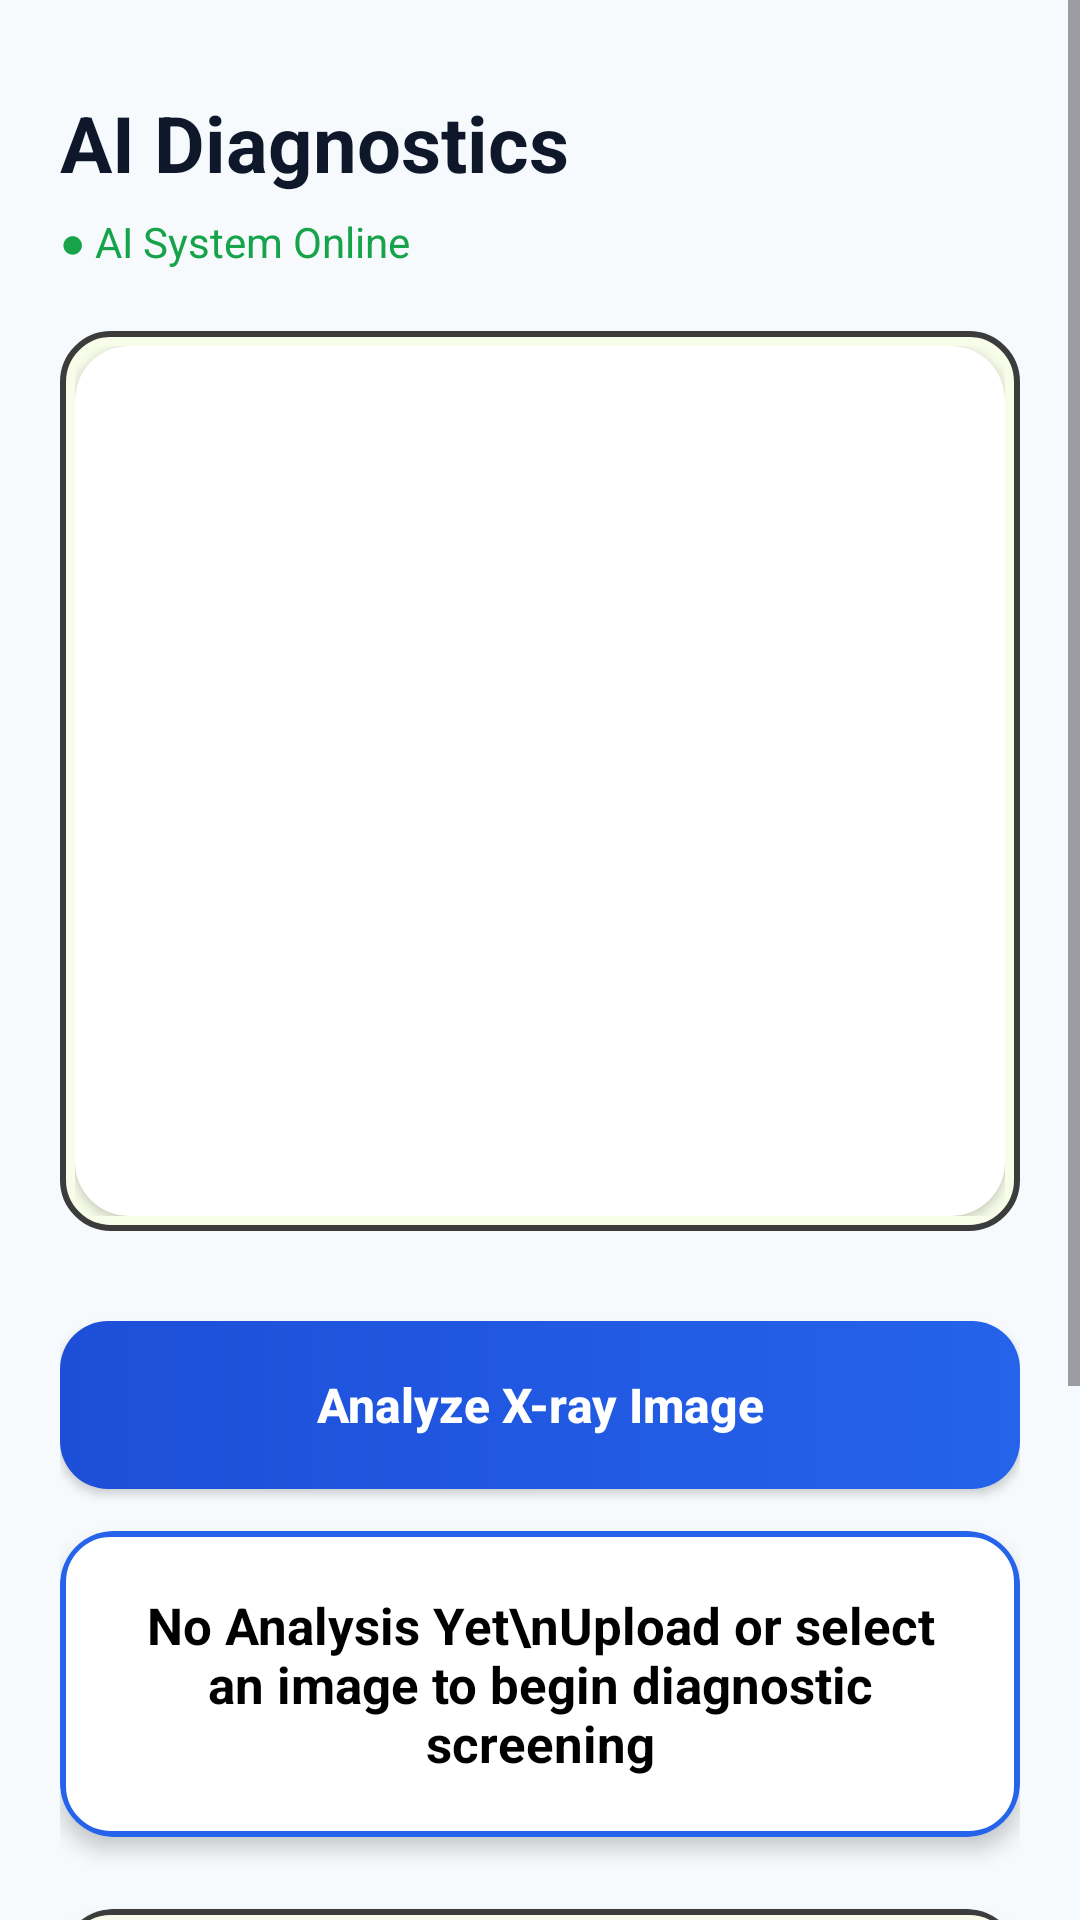

Android layout source for this screen:
<!-- AndroidManifest.xml: application theme Theme.Detector -->
<!-- res/layout/fragment_xray_detection.xml -->
<?xml version="1.0" encoding="utf-8"?>
<ScrollView xmlns:android="http://schemas.android.com/apk/res/android"
    xmlns:app="http://schemas.android.com/apk/res-auto"
    android:layout_width="match_parent"
    android:layout_height="match_parent"
    android:background="#F6FAFD"
    android:fillViewport="true">

    <LinearLayout
        android:layout_width="match_parent"
        android:layout_height="wrap_content"
        android:orientation="vertical"
        android:padding="20dp">

        
        <TextView
            android:id="@+id/tvMoltbot"
            android:layout_width="match_parent"
            android:layout_height="wrap_content"
            android:text="AI Diagnostics"
            android:textSize="26sp"
            android:textStyle="bold"
            android:textColor="#0F172A"
            android:layout_marginTop="10dp"
            android:layout_marginBottom="6dp"/>

        <TextView
            android:layout_width="wrap_content"
            android:layout_height="wrap_content"
            android:text="● AI System Online"
            android:textSize="14sp"
            android:textColor="#16A34A"
            android:layout_marginBottom="20dp"/>

        


            <LinearLayout
                android:layout_width="match_parent"
                android:layout_height="300dp"
                android:background="@drawable/card_outline"
                android:orientation="vertical"
                android:padding="5dp"
                android:layout_marginBottom="30dp">
               <androidx.cardview.widget.CardView
                   android:layout_width="match_parent"
                   android:layout_height="match_parent"
                   app:cardCornerRadius="18dp">
                   <ImageView
                       android:id="@+id/imageView"
                       android:layout_width="match_parent"
                       android:layout_height="match_parent"
                       android:src="@drawable/lungs"
                       android:scaleType="fitXY" />
               </androidx.cardview.widget.CardView>
            </LinearLayout>

        
        <androidx.appcompat.widget.AppCompatButton
            android:id="@+id/btnSelect"
            android:layout_width="match_parent"
            android:layout_height="56dp"
            android:text="Analyze X-ray Image"
            android:textAllCaps="false"
            android:textSize="16sp"
            android:textStyle="bold"
            android:textColor="#FFFFFF"
            android:background="@drawable/btn_primary"
            android:layout_marginBottom="14dp"/>

        


        
        <androidx.cardview.widget.CardView
            android:layout_width="match_parent"
            android:layout_height="wrap_content"
            app:cardCornerRadius="18dp"
            app:cardElevation="4dp"
            android:background="@drawable/btn_outline"
            android:layout_marginBottom="24dp">

            <TextView
                android:id="@+id/resultText"
                android:layout_width="match_parent"
                android:layout_height="wrap_content"
                android:text="No Analysis Yet\nUpload or select an image to begin diagnostic screening"
                android:textSize="17sp"
                android:textStyle="bold"
                android:background="@drawable/btn_outline"
                android:textColor="#000000"
                android:gravity="center"
                android:padding="20dp"/>
        </androidx.cardview.widget.CardView>

        
        <androidx.cardview.widget.CardView
            android:layout_width="match_parent"
            android:layout_height="wrap_content"
            app:cardCornerRadius="18dp"
            app:cardElevation="6dp"
            app:cardBackgroundColor="#FFFFFF"
            android:layout_marginBottom="30dp">

            <LinearLayout
                android:layout_width="match_parent"
                android:layout_height="wrap_content"
                android:orientation="horizontal"
                android:padding="20dp"
                android:background="@drawable/card_outline"
                android:gravity="center_vertical">

                <FrameLayout
                    android:layout_width="wrap_content"
                    android:layout_height="wrap_content"
                    android:layout_marginEnd="20dp">

                    <com.google.android.material.progressindicator.CircularProgressIndicator
                        android:id="@+id/confidenceProgress"
                        android:layout_width="72dp"
                        android:layout_height="72dp"
                        android:indeterminate="false"
                        android:progress="0"
                        android:max="100"
                        app:indicatorSize="72dp"
                        app:trackThickness="8dp"
                        app:indicatorColor="#2563EB"
                        app:trackColor="#DBEAFE"/>


                </FrameLayout>

                <LinearLayout
                    android:layout_width="0dp"
                    android:layout_height="wrap_content"
                    android:layout_weight="1"
                    android:orientation="vertical">

                    <TextView
                        android:layout_width="wrap_content"
                        android:layout_height="wrap_content"
                        android:text="AI Confidence"
                        android:textStyle="bold"
                        android:textSize="16sp"
                        android:textColor="#0F172A"/>

                    <TextView
                        android:layout_width="wrap_content"
                        android:layout_height="wrap_content"
                        android:text="System waiting for analysis trigger"
                        android:textSize="13sp"
                        android:textColor="#64748B"
                        android:layout_marginTop="4dp"/>
                </LinearLayout>

            </LinearLayout>
        </androidx.cardview.widget.CardView>
        <androidx.appcompat.widget.AppCompatButton
            android:id="@+id/btndownload"
            android:layout_width="match_parent"
            android:layout_height="56dp"
            android:text="Download Report"
            android:textAllCaps="false"
            android:textSize="16sp"
            android:textStyle="bold"
            android:textColor="#2563EB"
            android:background="@drawable/btn_outline"
            android:layout_marginBottom="24dp"/>

    </LinearLayout>
</ScrollView>
<!-- resources referenced by this layout -->
<resources>
  <!-- drawable btn_outline (drawable) -->
  <?xml version="1.0" encoding="utf-8"?>
  <shape xmlns:android="http://schemas.android.com/apk/res/android"
      android:shape="rectangle">
  
      <solid
          android:color="#FFFFFF"/>
  
      <stroke
          android:width="2dp"
          android:color="#2563EB"/>
  
      <corners
          android:radius="16dp"/>
  
      <padding
          android:left="16dp"
          android:top="12dp"
          android:right="16dp"
          android:bottom="12dp"/>
  </shape>
  <!-- drawable btn_primary (drawable) -->
  <?xml version="1.0" encoding="utf-8"?>
  <shape xmlns:android="http://schemas.android.com/apk/res/android"
      android:shape="rectangle">
  
      <gradient
          android:startColor="#1D4ED8"
          android:endColor="#2563EB"
          android:angle="0"/>
  
      <corners
          android:radius="16dp"/>
  
      <padding
          android:left="16dp"
          android:top="12dp"
          android:right="16dp"
          android:bottom="12dp"/>
  </shape>
  <!-- drawable card_outline (drawable) -->
  <?xml version="1.0" encoding="utf-8"?>
  <shape xmlns:android="http://schemas.android.com/apk/res/android"
      android:shape="rectangle">
  
      <solid
          android:color="#F8FDEA"/>
  
      <stroke
          android:width="2dp"
          android:color="#3C3C3C"/>
  
      <corners
          android:radius="16dp"/>
  
      <padding
          android:left="16dp"
          android:top="12dp"
          android:right="16dp"
          android:bottom="12dp"/>
  </shape>
  <style name="Theme.Detector" parent="Base.Theme.Detector" />
  <style name="Base.Theme.Detector" parent="Theme.Material3.DayNight.NoActionBar">
          
          
      </style>
</resources>
